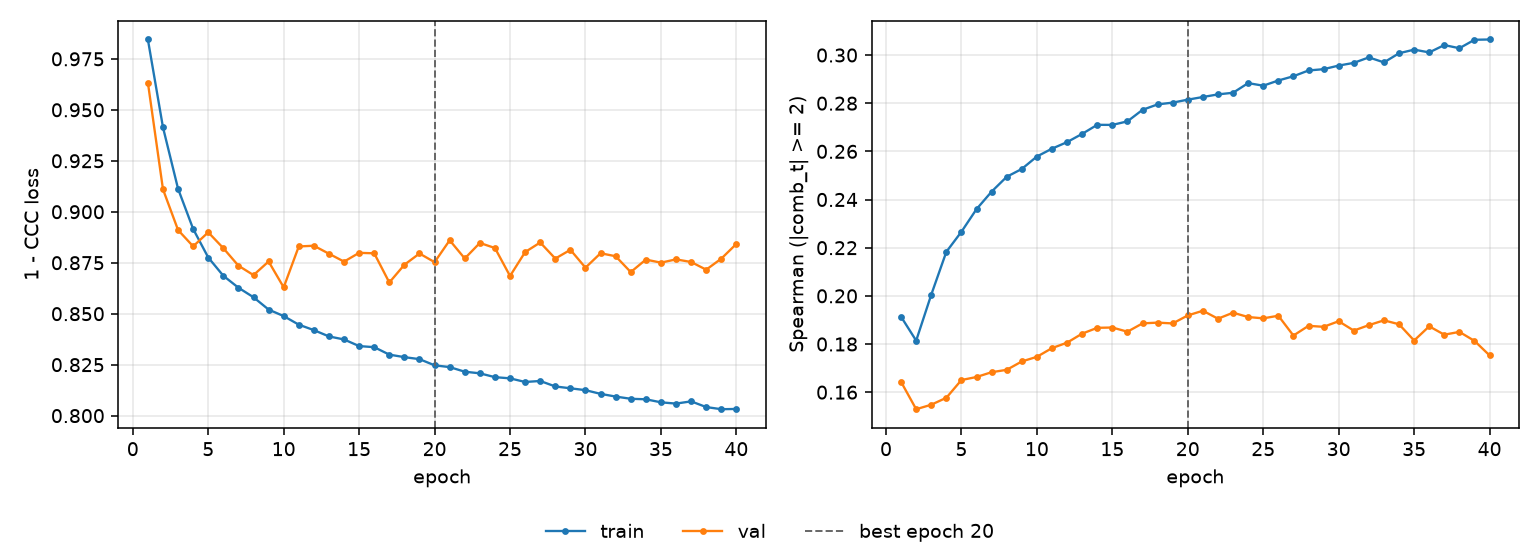

The data file committed next to this chart (first rows):
epoch, tr_loss, vl_loss, tr_sp, vl_sp, is_best
1, 0.9845, 0.9634, 0.1913, 0.1643, False
2, 0.9414, 0.911, 0.1814, 0.1529, False
3, 0.9113, 0.891, 0.2005, 0.1548, False
4, 0.8916, 0.883, 0.2183, 0.1577, False
5, 0.8776, 0.8899, 0.2266, 0.165, False
6, 0.8686, 0.8821, 0.236, 0.1663, False
7, 0.8627, 0.8735, 0.2433, 0.1683, False
8, 0.8581, 0.8689, 0.2494, 0.1693, False
9, 0.852, 0.8756, 0.2527, 0.1728, False
10, 0.8488, 0.8629, 0.2579, 0.1747, False
11, 0.8446, 0.883, 0.2611, 0.1783, False
12, 0.8419, 0.8833, 0.2638, 0.1806, False
13, 0.8388, 0.8794, 0.2673, 0.1843, False
14, 0.8374, 0.8755, 0.271, 0.1867, False
15, 0.8341, 0.8799, 0.271, 0.1868, False
16, 0.8336, 0.8796, 0.2725, 0.1851, False
17, 0.8299, 0.8653, 0.2772, 0.1886, False
18, 0.8287, 0.874, 0.2795, 0.1889, False
19, 0.8277, 0.8795, 0.2802, 0.1885, False
20, 0.8247, 0.8753, 0.2815, 0.1919, True
21, 0.8238, 0.886, 0.2826, 0.1938, False
22, 0.8215, 0.8771, 0.2837, 0.1905, False
23, 0.8208, 0.8847, 0.2843, 0.193, False
24, 0.8189, 0.8822, 0.2883, 0.1912, False
25, 0.8183, 0.8685, 0.2873, 0.1907, False
26, 0.8165, 0.8802, 0.2894, 0.1917, False
27, 0.817, 0.8849, 0.2912, 0.1835, False
28, 0.8143, 0.877, 0.2936, 0.1875, False
29, 0.8134, 0.8813, 0.2941, 0.1871, False
30, 0.8125, 0.8726, 0.2956, 0.1895, False
31, 0.8107, 0.8797, 0.2967, 0.1856, False
32, 0.8093, 0.8782, 0.299, 0.1878, False
33, 0.8083, 0.8704, 0.2969, 0.1898, False
34, 0.808, 0.8765, 0.3007, 0.1882, False
35, 0.8065, 0.875, 0.3022, 0.1815, False
36, 0.8059, 0.8766, 0.3011, 0.1873, False
37, 0.807, 0.8754, 0.3041, 0.1839, False
38, 0.8042, 0.8716, 0.3028, 0.185, False
39, 0.8031, 0.877, 0.3063, 0.1813, False
40, 0.8033, 0.8842, 0.3065, 0.1753, False
